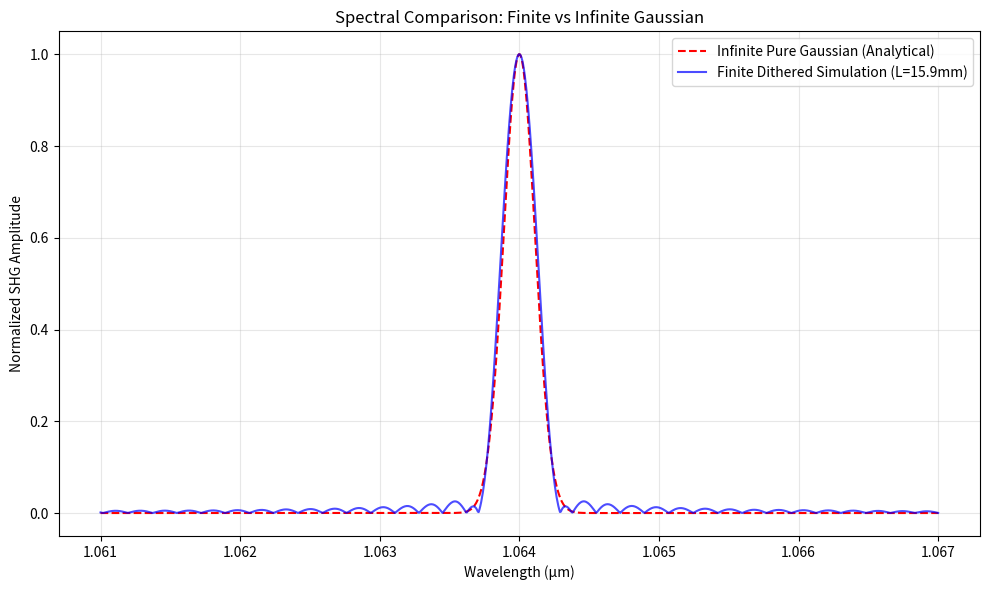

This figure's Python source:
import matplotlib.pyplot as plt
import numpy as np

# --- 1. Core Physics & Functions ---
SELLMEIER_PARAMS = {
    "a": np.array([4.5615, 0.08488, 0.1927, 5.5832, 8.3067, 0.021696]),
    "b": np.array([4.782e-07, 3.0913e-08, 2.7326e-08, 1.4837e-05, 1.3647e-07]),
}


def sellmeier_n_eff(wl: np.ndarray, temp: float) -> np.ndarray:
    f = (temp - 24.5) * (temp + 24.5 + 2.0 * 273.16)
    lambda_sq = wl**2
    a, b = SELLMEIER_PARAMS["a"], SELLMEIER_PARAMS["b"]
    n_sq = (
        a[0]
        + b[0] * f
        + (a[1] + b[1] * f) / (lambda_sq - (a[2] + b[2] * f) ** 2)
        + (a[3] + b[3] * f) / (lambda_sq - (a[4] + b[4] * f) ** 2)
        - a[5] * lambda_sq
    )
    return np.sqrt(n_sq)


def calc_twm_delta_k(wl1: np.ndarray, wl2: np.ndarray, t: float) -> np.ndarray:
    wl_sum = (wl1 * wl2) / (wl1 + wl2)
    n1 = sellmeier_n_eff(wl1, t)
    n2 = sellmeier_n_eff(wl2, t)
    n_sum = sellmeier_n_eff(wl_sum, t)
    return 2.0 * np.pi * (n_sum / wl_sum - n1 / wl1 - n2 / wl2)


def calculate_local_shg_amplitudes(domain_widths, kappa_vals, delta_k, b_initial):
    gamma = delta_k / 2.0
    a_omega_sq = b_initial**2
    gamma_l = gamma * domain_widths
    sinc_term = np.sinc(gamma_l / np.pi)
    return -1j * kappa_vals * a_omega_sq * domain_widths * np.exp(1j * gamma_l) * sinc_term


def simulate_shg_npda(domain_widths, kappa_vals, delta_k, b_initial):
    dk_col = delta_k[:, np.newaxis]
    w_row = domain_widths[np.newaxis, :]
    k_row = kappa_vals[np.newaxis, :]
    local_amplitudes = calculate_local_shg_amplitudes(w_row, k_row, dk_col, b_initial)
    z_starts = np.concatenate([np.array([0.0]), np.cumsum(domain_widths[:-1])])
    z_starts_row = z_starts[np.newaxis, :]
    phase_factors = np.exp(1j * dk_col * z_starts_row)
    return np.sum(local_amplitudes * phase_factors, axis=1)


def merge_and_filter_domains(widths, kappas, threshold=1.0e-6):
    widths = np.array(widths)
    kappas = np.array(kappas)
    if len(widths) == 0:
        return np.array([]), np.array([])
    is_change = np.concatenate((kappas[:-1] != kappas[1:], np.array([True])))
    end_indices = np.where(is_change)[0]
    cum_widths = np.cumsum(widths)
    boundaries = cum_widths[end_indices]
    merged_widths = np.diff(np.concatenate((np.array([0.0]), boundaries)))
    merged_kappas = kappas[end_indices]

    w_list = merged_widths.tolist()
    k_list = merged_kappas.tolist()
    changed = True
    while changed:
        changed = False
        i = 0
        while i < len(w_list):
            if w_list[i] < threshold:
                if i == 0:
                    if len(w_list) > 1:
                        w_list[1] += w_list[i]
                        w_list.pop(0)
                        k_list.pop(0)
                        changed = True
                        continue
                    else:
                        i += 1
                elif i == len(w_list) - 1:
                    w_list[i - 1] += w_list[i]
                    w_list.pop(i)
                    k_list.pop(i)
                    changed = True
                    continue
                else:
                    w_list[i - 1] += w_list[i] + w_list[i + 1]
                    w_list.pop(i)
                    w_list.pop(i)
                    k_list.pop(i)
                    k_list.pop(i)
                    changed = True
                    continue
            i += 1
    return np.array(w_list), np.array(k_list)


# --- 2. Main Logic ---
def main():
    # --- Configuration ---
    num_periods = 2000
    design_wl = 1.064
    design_temp = 70.0
    kappa_mag = 1.31e-5 / (2 / np.pi)

    # Use sigma = L/4 as discussed
    spatial_sigma_ratio = 4.0

    # Physics parameters
    dk_design = calc_twm_delta_k(np.array(design_wl), np.array(design_wl), design_temp)
    Lp = 2 * (np.pi / dk_design)
    Lc = Lp / 2

    print(f"Lp: {Lp:.4f} um, Lc: {Lc:.4f} um")

    # --- Design Setup ---
    L_total = num_periods * Lp
    z_period_centers = (np.arange(num_periods) + 0.5) * Lp
    z_n = z_period_centers - L_total / 2.0
    spatial_sigma = L_total / spatial_sigma_ratio

    # Spatial Gaussian Profile
    target_profile = np.exp(-(z_n**2) / (2 * (spatial_sigma**2)))
    d_n = np.arcsin(np.abs(target_profile)) / np.pi
    sign_profile = np.sign(target_profile)  # All positive for simple Gaussian

    # --- Dithered Construction ---
    dx_um = 0.01
    num_steps = int(np.ceil(Lp / dx_um))
    possible_widths = np.arange(num_steps + 1) * dx_um
    possible_duties = possible_widths / Lp
    possible_effs = np.sin(np.pi * possible_duties)
    target_effs = np.sin(np.pi * d_n)

    d_dithered = np.zeros_like(target_effs)
    accum_error = 0.0
    for i, target in enumerate(target_effs):
        desired = target + accum_error
        diffs = np.abs(possible_effs - desired)
        path_idx = np.argmin(diffs)
        d_dithered[i] = possible_duties[path_idx]
        accum_error = desired - possible_effs[path_idx]

    gap_widths = (1 - d_dithered) * Lp / 2.0
    pulse_widths = d_dithered * Lp
    widths = np.column_stack((gap_widths, pulse_widths, gap_widths)).ravel()
    base_signs = np.tile(np.array([1.0, -1.0, 1.0]), num_periods)
    kappas = kappa_mag * base_signs * np.repeat(sign_profile, 3)

    final_widths, final_kappas = merge_and_filter_domains(widths, kappas, threshold=1e-2)

    # --- Simulation ---
    wls = np.linspace(design_wl - 0.003, design_wl + 0.003, 1000)
    dks = calc_twm_delta_k(wls, wls, design_temp)
    b_initial = 1.0 + 0.0j

    # 1. Finite Dithered Simulation
    amps_sim = simulate_shg_npda(final_widths, final_kappas, dks, b_initial)
    spec_sim = np.abs(amps_sim)

    # 2. Infinite Pure Gaussian (Analytical)
    # The spectrum of Gaussian(z) is Gaussian(delta_k)
    # Center of band is where delta_k = dk_design
    # Phase mismatch relative to QPM: delta_beta = dks - dk_design
    delta_beta = dks - dk_design

    # Analytical Fourier Transform of exp(-z^2 / 2sigma^2) is proportional to exp(-k^2 sigma^2 / 2)
    spec_infinite = np.exp(-(delta_beta**2 * spatial_sigma**2) / 2.0)

    # Normalize for comparison
    # We normalize both to 1.0 to compare the SHAPE (ripples vs smooth)
    spec_sim_norm = spec_sim / np.max(spec_sim)
    spec_infinite_norm = spec_infinite / np.max(spec_infinite)

    # --- Plotting ---
    plt.figure(figsize=(10, 6))
    plt.plot(wls, spec_infinite_norm, "r--", linewidth=1.5, label="Infinite Pure Gaussian (Analytical)")
    plt.plot(wls, spec_sim_norm, "b-", alpha=0.7, label=f"Finite Dithered Simulation (L={L_total / 1000:.1f}mm)")

    plt.title("Spectral Comparison: Finite vs Infinite Gaussian")
    plt.xlabel("Wavelength (µm)")
    plt.ylabel("Normalized SHG Amplitude")
    plt.legend()
    plt.grid(True, alpha=0.3)
    plt.tight_layout()
    plt.savefig("holo2.png")


if __name__ == "__main__":
    main()
